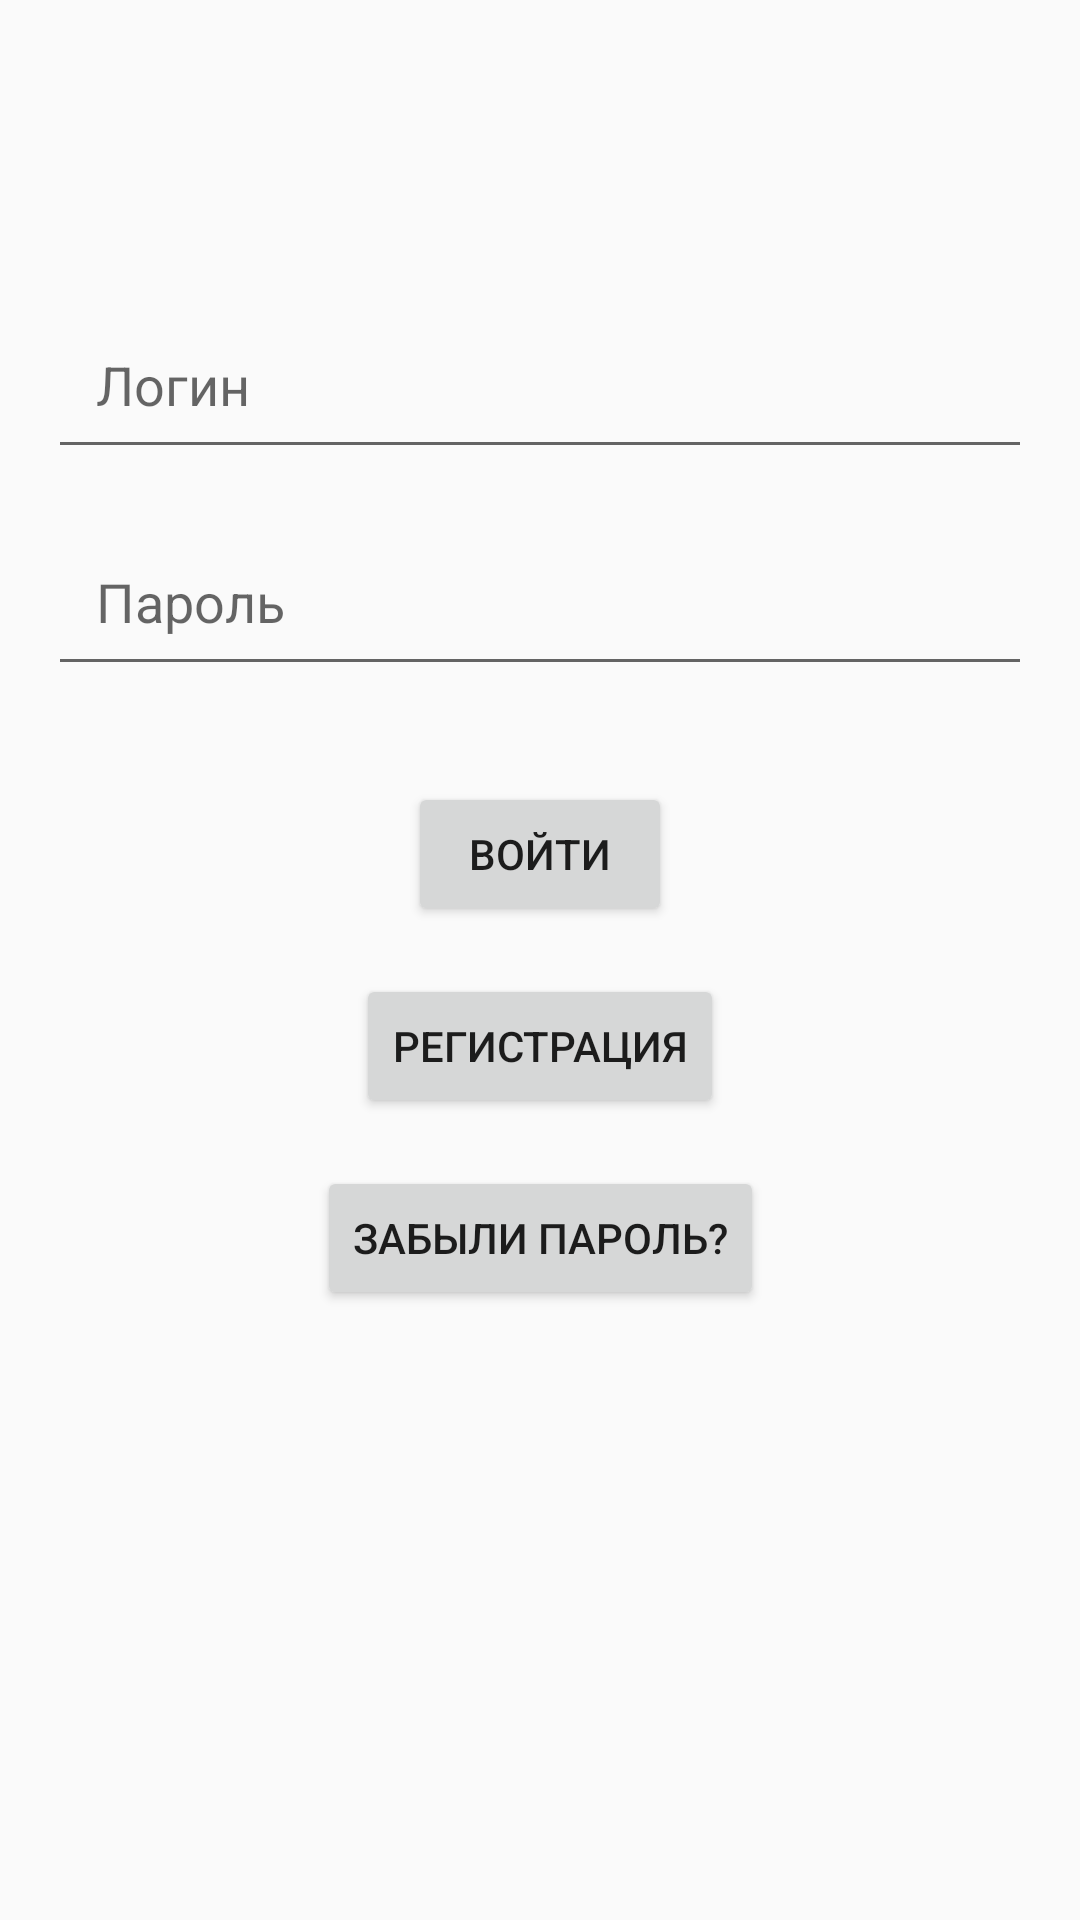

Write the Android layout XML for this screen, with the resource values it uses.
<!-- AndroidManifest.xml: application theme Theme.Octopus -->
<!-- res/layout/authorization_activity.xml -->
<?xml version="1.0" encoding="utf-8"?>
<androidx.constraintlayout.widget.ConstraintLayout xmlns:android="http://schemas.android.com/apk/res/android"
    xmlns:app="http://schemas.android.com/apk/res-auto"
    xmlns:tools="http://schemas.android.com/tools"
    android:layout_width="match_parent"
    android:layout_height="match_parent"
    tools:context=".MainActivity">

    
    <EditText
        android:id="@+id/editTextUsername"
        android:layout_width="0dp"
        android:layout_height="wrap_content"
        android:hint="Логин"
        android:inputType="text"
        android:padding="16dp"
        app:layout_constraintTop_toTopOf="parent"
        app:layout_constraintStart_toStartOf="parent"
        app:layout_constraintEnd_toEndOf="parent"
        app:layout_constraintHorizontal_bias="0.5"
        android:layout_marginTop="100dp"
        android:layout_marginStart="16dp"
        android:layout_marginEnd="16dp" />

    
    <EditText
        android:id="@+id/editTextPassword"
        android:layout_width="0dp"
        android:layout_height="wrap_content"
        android:hint="Пароль"
        android:inputType="textPassword"
        android:padding="16dp"
        app:layout_constraintTop_toBottomOf="@id/editTextUsername"
        app:layout_constraintStart_toStartOf="parent"
        app:layout_constraintEnd_toEndOf="parent"
        app:layout_constraintHorizontal_bias="0.5"
        android:layout_marginTop="16dp"
        android:layout_marginStart="16dp"
        android:layout_marginEnd="16dp" />

    
    <Button
        android:id="@+id/buttonLogin"
        android:layout_width="wrap_content"
        android:layout_height="wrap_content"
        android:text="Войти"
        app:layout_constraintTop_toBottomOf="@id/editTextPassword"
        app:layout_constraintStart_toStartOf="parent"
        app:layout_constraintEnd_toEndOf="parent"
        android:layout_marginTop="32dp" />
    <Button
        android:id="@+id/buttonRegisterLink"
        android:layout_width="wrap_content"
        android:layout_height="wrap_content"
        android:text="Регистрация"
        app:layout_constraintTop_toBottomOf="@id/buttonLogin"
        app:layout_constraintStart_toStartOf="parent"
        app:layout_constraintEnd_toEndOf="parent"
        android:layout_marginTop="16dp" />

    <Button
        android:id="@+id/buttonForgotPassword"
        android:layout_width="wrap_content"
        android:layout_height="wrap_content"
        android:text="Забыли пароль?"
        app:layout_constraintTop_toBottomOf="@id/buttonRegisterLink"
        app:layout_constraintStart_toStartOf="parent"
        app:layout_constraintEnd_toEndOf="parent"
        android:layout_marginTop="16dp" />
</androidx.constraintlayout.widget.ConstraintLayout>
<!-- resources referenced by this layout -->
<resources>
  <style name="Theme.Octopus" parent="Theme.AppCompat.Light.DarkActionBar">
      <item name="colorPrimary">@color/purple_500</item>
      <item name="colorPrimaryDark">@color/purple_700</item>
      <item name="colorAccent">@color/teal_200</item>
      </style>
  <!-- not gathered from this repository: default colours our renderer supplied (Android Studio template values) -->
  <color name="purple_500">#FF6200EE</color>
  <color name="purple_700">#FF3700B3</color>
  <color name="teal_200">#FF03DAC5</color>
</resources>
